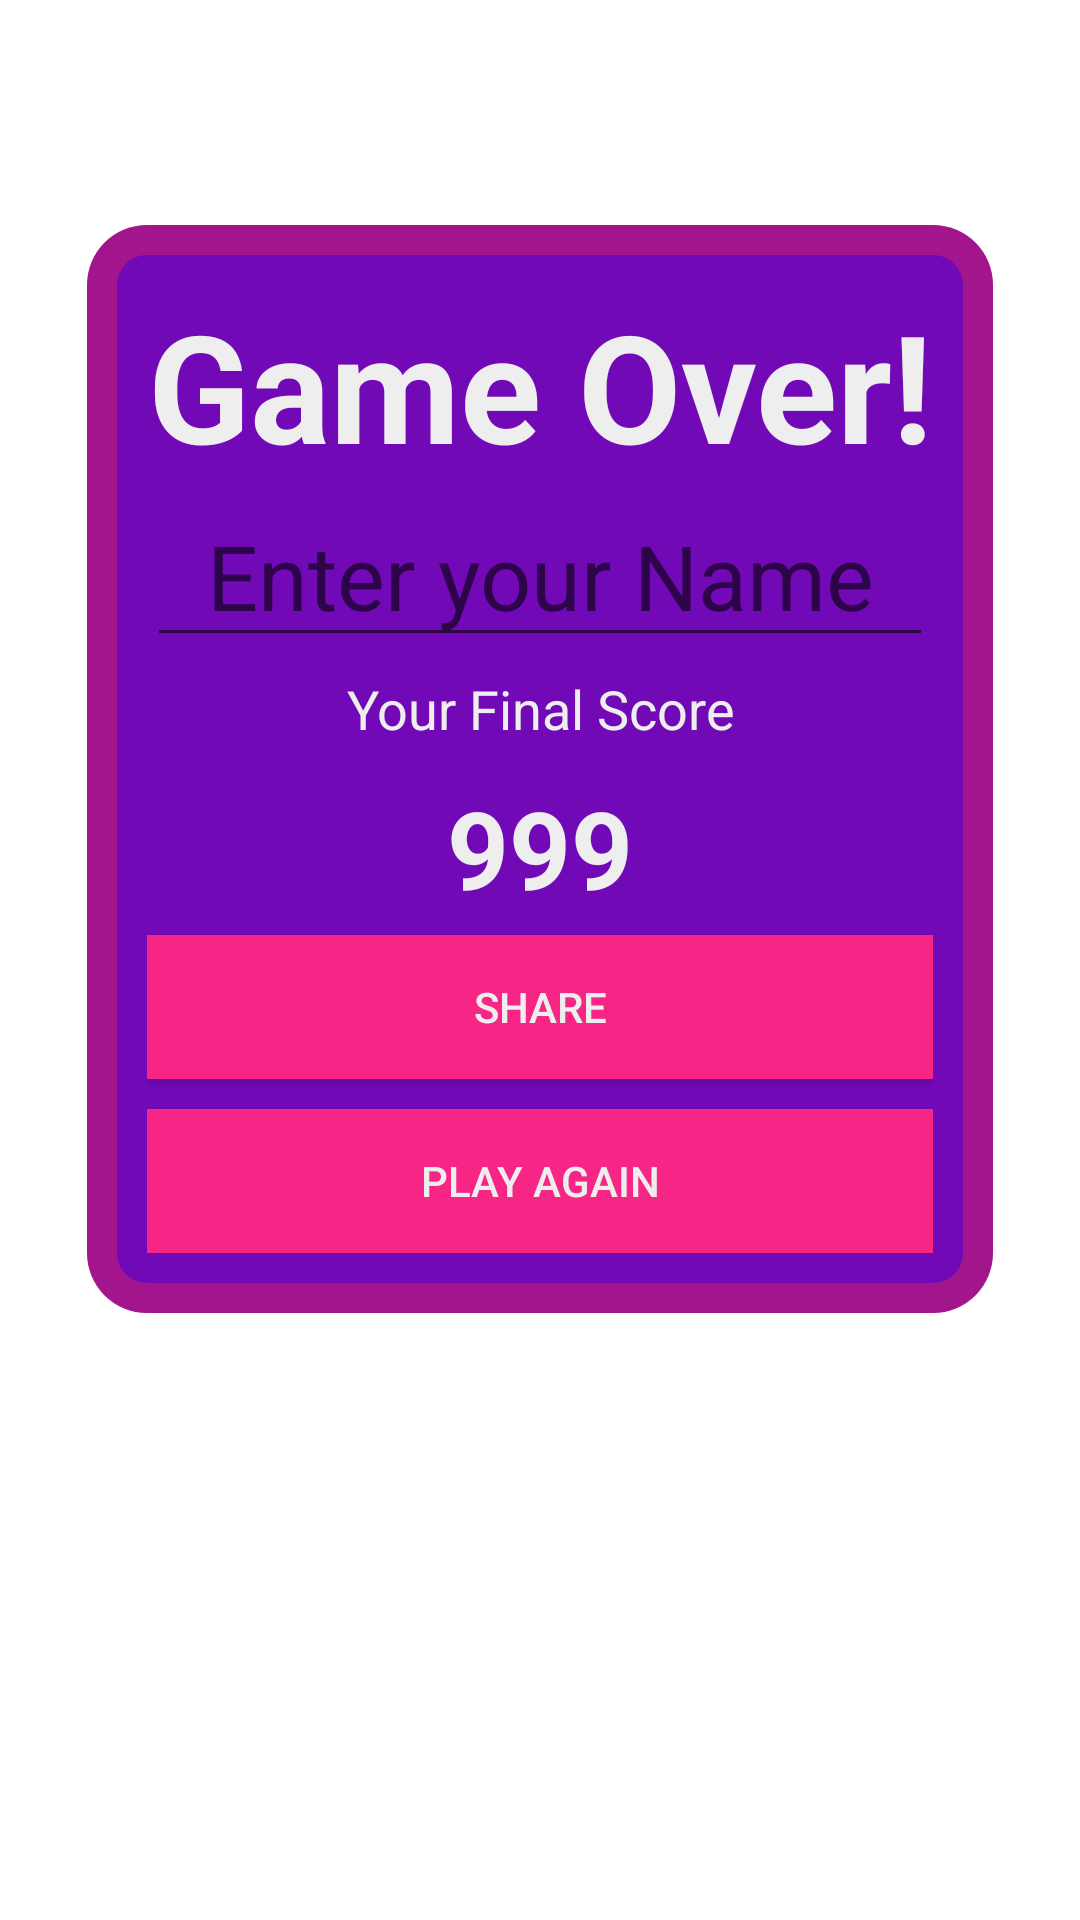

Reconstruct the res/layout file that produces this screen, plus the resources it refers to.
<!-- AndroidManifest.xml: fallback theme Theme.MaterialComponents.DayNight.NoActionBar -->
<!-- res/layout/fragment_game_over.xml -->
<?xml version="1.0" encoding="utf-8"?>
<androidx.constraintlayout.widget.ConstraintLayout xmlns:android="http://schemas.android.com/apk/res/android"
    xmlns:app="http://schemas.android.com/apk/res-auto"
    android:layout_width="match_parent"
    android:layout_height="match_parent">

    <LinearLayout
        android:layout_width="wrap_content"
        android:layout_height="0dp"
        android:layout_marginTop="75dp"
        android:background="@drawable/game_over_background"
        android:orientation="vertical"
        app:layout_constraintEnd_toEndOf="parent"
        app:layout_constraintStart_toStartOf="parent"
        app:layout_constraintTop_toTopOf="parent">

        <TextView
            android:id="@+id/gameOverHeader"
            android:layout_width="match_parent"
            android:layout_height="wrap_content"
            android:text="@string/gameOverText"
            android:textAlignment="center"
            android:textAppearance="@style/TextAppearance.AppCompat.Display1"
            android:textColor="@color/colorTextLight"
            android:textSize="50sp"
            android:textStyle="bold" />

        <EditText
            android:id="@+id/playerNameInput"
            android:layout_width="fill_parent"
            android:layout_height="wrap_content"
            android:hint="@string/enter_name_hint"
            android:importantForAutofill="no"
            android:inputType="textNoSuggestions"
            android:maxLength="15"
            android:textAlignment="center"
            android:textColor="@color/colorTextLight"
            android:textSize="30sp" />

        <TextView
            android:id="@+id/scoreText"
            android:layout_width="match_parent"
            android:layout_height="wrap_content"
            android:padding="5dp"
            android:text="@string/score_result"
            android:textAlignment="center"
            android:textAppearance="@style/TextAppearance.AppCompat.Medium"
            android:textColor="@color/colorTextLight" />

        <TextView
            android:id="@+id/scoreNumber"
            android:layout_width="match_parent"
            android:layout_height="wrap_content"
            android:padding="5dp"
            android:text="@string/dummy_score"
            android:textAlignment="center"
            android:textAppearance="@style/TextAppearance.AppCompat.Medium"
            android:textColor="@color/colorTextLight"
            android:textSize="36sp"
            android:textStyle="bold" />

        <Button
            android:id="@+id/shareButton"
            android:layout_width="fill_parent"
            android:layout_height="wrap_content"
            android:layout_marginBottom="10dp"
            android:background="@color/colorButtonBright"
            android:onClick="shareButton"
            android:text="@string/share"
            android:textColor="@color/colorTextLight" />

        <Button
            android:id="@+id/newGameButton"
            android:layout_width="fill_parent"
            android:layout_height="wrap_content"
            android:background="@color/colorButtonBright"
            android:text="@string/newGame"
            android:textColor="@color/colorTextLight" />

    </LinearLayout>
</androidx.constraintlayout.widget.ConstraintLayout>
<!-- resources referenced by this layout -->
<resources>
  <color name="colorButtonBright">#F72585</color>
  <color name="colorTextLight">#EEEEEE</color>
  <!-- drawable game_over_background (drawable) -->
  <?xml version="1.0" encoding="utf-8"?>
  <layer-list xmlns:android="http://schemas.android.com/apk/res/android">
      <item>
          <shape
              android:layout_width="wrap_content"
              android:layout_height="wrap_content">
              <solid android:color="@color/colorBackgroundAlternate" />
              <corners
                  android:bottomLeftRadius="20dp"
                  android:bottomRightRadius="20dp"
                  android:topLeftRadius="20dp"
                  android:topRightRadius="20dp" />
              <padding
                  android:bottom="10dp"
                  android:left="10dp"
                  android:right="10dp"
                  android:top="10dp" />
          </shape>
      </item>
      <item>
          <shape xmlns:android="http://schemas.android.com/apk/res/android">
              <solid android:color="@color/colorBackgroundLight" />
              <corners
                  android:bottomLeftRadius="10dp"
                  android:bottomRightRadius="10dp"
                  android:topLeftRadius="10dp"
                  android:topRightRadius="10dp" />
              <padding
                  android:right="10dp"
                  android:left="10dp"
                  android:bottom="10dp"
                  android:top="10dp" />
          </shape>
      </item>
  
  </layer-list>
  <string name="dummy_score">999</string>
  <string name="enter_name_hint">Enter your Name</string>
  <string name="gameOverText">Game Over!</string>
  <string name="newGame">Play again</string>
  <string name="score_result">Your Final Score</string>
  <string name="share">Share</string>
  <color name="colorBackgroundAlternate">#A2158D</color>
  <color name="colorBackgroundLight">#7209B7</color>
</resources>
